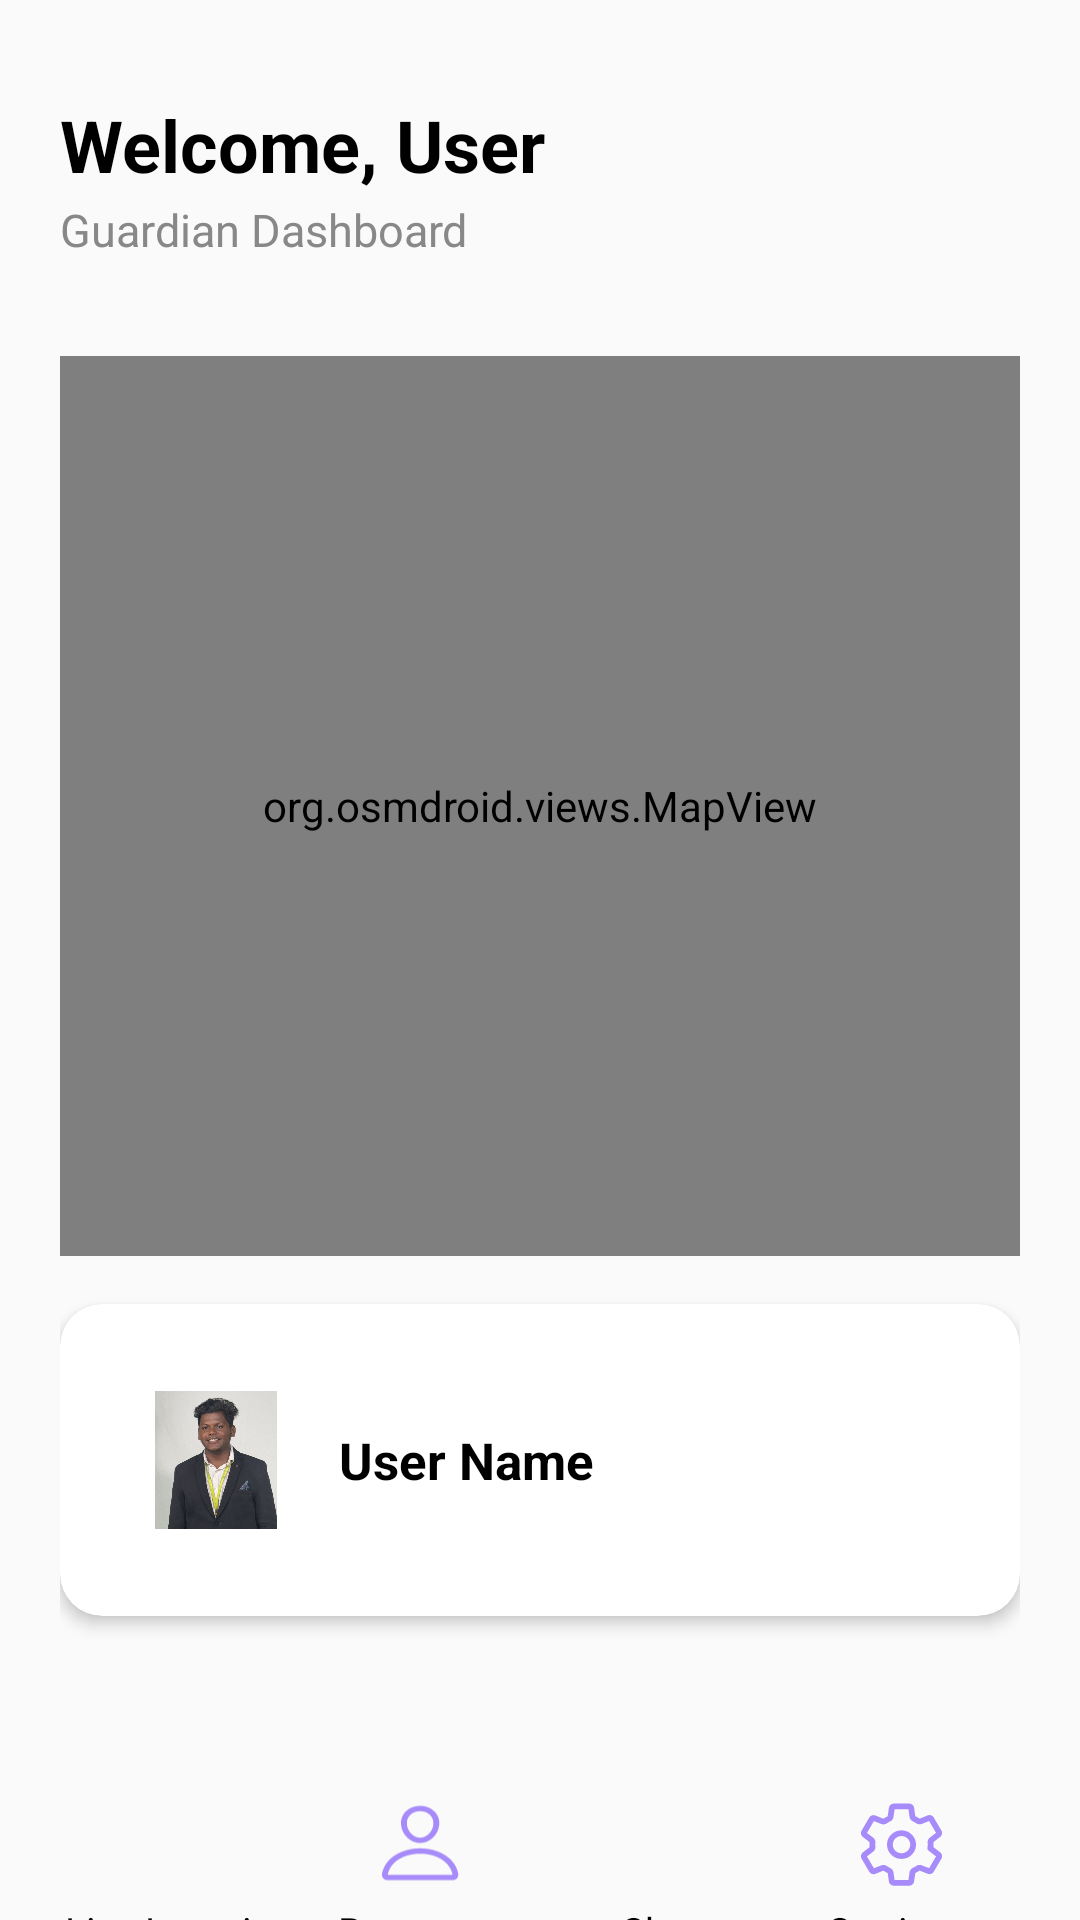

Layout XML and referenced resources for this Android screen:
<!-- AndroidManifest.xml: application theme Theme.GaurdianCircle -->
<!-- res/layout/fragment_guardiandashboardfragment.xml -->
<?xml version="1.0" encoding="utf-8"?>
<LinearLayout xmlns:android="http://schemas.android.com/apk/res/android"
    xmlns:app="http://schemas.android.com/apk/res-auto"
    xmlns:tools="http://schemas.android.com/tools"
    android:layout_width="match_parent"
    android:layout_height="match_parent"
    android:orientation="vertical"
    android:background="#FAFAFA"
    android:paddingTop="32dp"
    android:paddingEnd="20dp"
    android:paddingStart="20dp"
    tools:context=".guardiandashboardfragment">

    
    <TextView
        android:id="@+id/welcomeText"
        android:layout_width="wrap_content"
        android:layout_height="wrap_content"
        android:text="Welcome, User"
        android:textStyle="bold"
        android:textColor="@color/black"
        android:textSize="24sp" />

    <TextView
        android:id="@+id/dashboardLabel"
        android:layout_width="wrap_content"
        android:layout_height="wrap_content"
        android:layout_marginTop="2dp"
        android:text="Guardian Dashboard"
        android:textColor="#888888"
        android:textSize="15sp" />

    
    <androidx.cardview.widget.CardView
        android:id="@+id/sosAlertBox"
        android:layout_width="match_parent"
        android:layout_height="wrap_content"
        android:layout_marginTop="18dp"
        app:cardBackgroundColor="#FFF2F2"
        app:cardCornerRadius="10dp"
        app:cardElevation="2dp">
    </androidx.cardview.widget.CardView>

    <org.osmdroid.views.MapView
        android:id="@+id/mapHome"
        android:layout_width="match_parent"
        android:layout_height="300dp"
        android:layout_marginTop="14dp"/>

    
    <androidx.cardview.widget.CardView
        android:id="@+id/profileCard"
        android:layout_width="match_parent"
        android:layout_height="wrap_content"
        android:layout_marginTop="16dp"
        app:cardCornerRadius="14dp"
        app:cardElevation="3dp">

        <LinearLayout
            android:layout_width="match_parent"
            android:layout_height="wrap_content"
            android:orientation="horizontal"
            android:gravity="center_vertical"
            android:padding="25dp">

            <ImageView
                android:layout_width="54dp"
                android:layout_height="54dp"
                android:src="@drawable/user"
                android:background="@drawable/circle_background"
                android:contentDescription="Profile"
                android:padding="4dp" />

            <LinearLayout
                android:layout_width="0dp"
                android:layout_height="wrap_content"
                android:orientation="vertical"
                android:layout_weight="1"
                android:layout_marginStart="14dp">

                <TextView
                    android:id="@+id/tvProfileName"
                    android:layout_width="wrap_content"
                    android:layout_height="wrap_content"
                    android:text="User Name"
                    android:textSize="17sp"
                    android:textStyle="bold"
                    android:textColor="@color/black" />


            </LinearLayout>
        </LinearLayout>
    </androidx.cardview.widget.CardView>

    

    


    <LinearLayout
        android:layout_width="match_parent"
        android:layout_height="wrap_content"
        android:layout_marginTop="60dp"
        android:layout_gravity="bottom"
        android:orientation="horizontal"
        android:gravity="center">

        <LinearLayout
            android:id="@+id/viewLiveLocation"
            android:layout_width="0dp"
            android:layout_height="wrap_content"
            android:layout_weight="1"
            android:orientation="vertical"
            android:gravity="center_horizontal">

            <ImageView
                android:layout_width="32dp"
                android:layout_height="32dp"
                android:src="@drawable/ic_location"
                android:contentDescription="View Live Location"
                app:tint="@color/theme_purple" />

            <TextView
                android:layout_width="wrap_content"
                android:layout_height="wrap_content"
                android:paddingTop="4dp"
                android:text="Live Location"
                android:textColor="@color/black"
                android:textSize="13sp"/>
        </LinearLayout>

        <LinearLayout
            android:id="@+id/userss"
            android:layout_width="0dp"
            android:layout_height="wrap_content"
            android:layout_weight="1"
            android:orientation="vertical"
            android:gravity="center_horizontal">

            <ImageView
                android:layout_width="32dp"
                android:layout_height="32dp"
                android:src="@drawable/profile"
                android:contentDescription="User Requests"
                app:tint="@color/theme_purple" />

            <TextView
                android:layout_width="wrap_content"
                android:layout_height="wrap_content"
                android:paddingTop="4dp"
                android:text="Requests"
                android:textColor="@color/black"
                android:textSize="13sp"/>
        </LinearLayout>

        <LinearLayout
            android:id="@+id/chat1"
            android:layout_width="0dp"
            android:layout_height="wrap_content"
            android:layout_weight="1"
            android:orientation="vertical"
            android:gravity="center_horizontal">

            <ImageView
                android:layout_width="32dp"
                android:layout_height="32dp"
                android:src="@drawable/ic_chat"
                android:contentDescription="Chat"
                app:tint="@color/theme_purple" />

            <TextView
                android:layout_width="wrap_content"
                android:layout_height="wrap_content"
                android:paddingTop="4dp"
                android:text="Chat"
                android:textColor="@color/black"
                android:textSize="13sp"/>
        </LinearLayout>

        <LinearLayout
            android:id="@+id/settingsLayout"
            android:layout_width="0dp"
            android:layout_height="wrap_content"
            android:layout_weight="1"
            android:orientation="vertical"
            android:gravity="center_horizontal">

            <ImageView
                android:layout_width="32dp"
                android:layout_height="32dp"
                android:src="@drawable/ic_settings"
                android:contentDescription="Settings"
                app:tint="@color/theme_purple" />

            <TextView
                android:layout_width="wrap_content"
                android:layout_height="wrap_content"
                android:paddingTop="4dp"
                android:text="Settings"
                android:textColor="@color/black"
                android:textSize="13sp"/>
        </LinearLayout>
    </LinearLayout>
</LinearLayout>
<!-- resources referenced by this layout -->
<resources>
  <color name="black">#FF000000</color>
  <color name="theme_purple">#A78BFA</color>
  <!-- drawable circle_background (drawable) -->
  <vector xmlns:android="http://schemas.android.com/apk/res/android"
      android:width="64dp"
      android:height="64dp"
      android:viewportWidth="64"
      android:viewportHeight="64">
    <group>
      <clip-path
          android:pathData="M31.82,0.427C14.374,0.427 0.231,14.626 0.231,32.142V32.19C0.231,49.706 14.326,63.858 31.773,63.858H31.82C49.267,63.858 63.41,49.706 63.41,32.19V32.142C63.41,14.626 49.314,0.427 31.868,0.427H31.82Z"/>
      <path
          android:pathData="M63.41,0.427H0.231V63.858H63.41V0.427Z"
          android:fillColor="@color/white"/>
    </group>
  </vector>
  <!-- drawable ic_settings: vector/xml drawable (drawable, 5075 chars, omitted) -->
  <!-- drawable profile: vector/xml drawable (drawable, 3064 chars, omitted) -->
  <!-- drawable user: jpg bitmap (drawable, 482550 bytes) -->
  <style name="Theme.GaurdianCircle" parent="Base.Theme.GaurdianCircle" />
  <color name="white">#FFFFFFFF</color>
  <style name="Base.Theme.GaurdianCircle" parent="Theme.Material3.DayNight.NoActionBar">
          
          
      </style>
</resources>
